Run: headless pygame with SDL's dummy video driver; simulated clock (each Clock.tick advances the game by its frame time, no real sleeping); random seed 0; keys injected as events and as key.get_pressed() state; no mouse input.
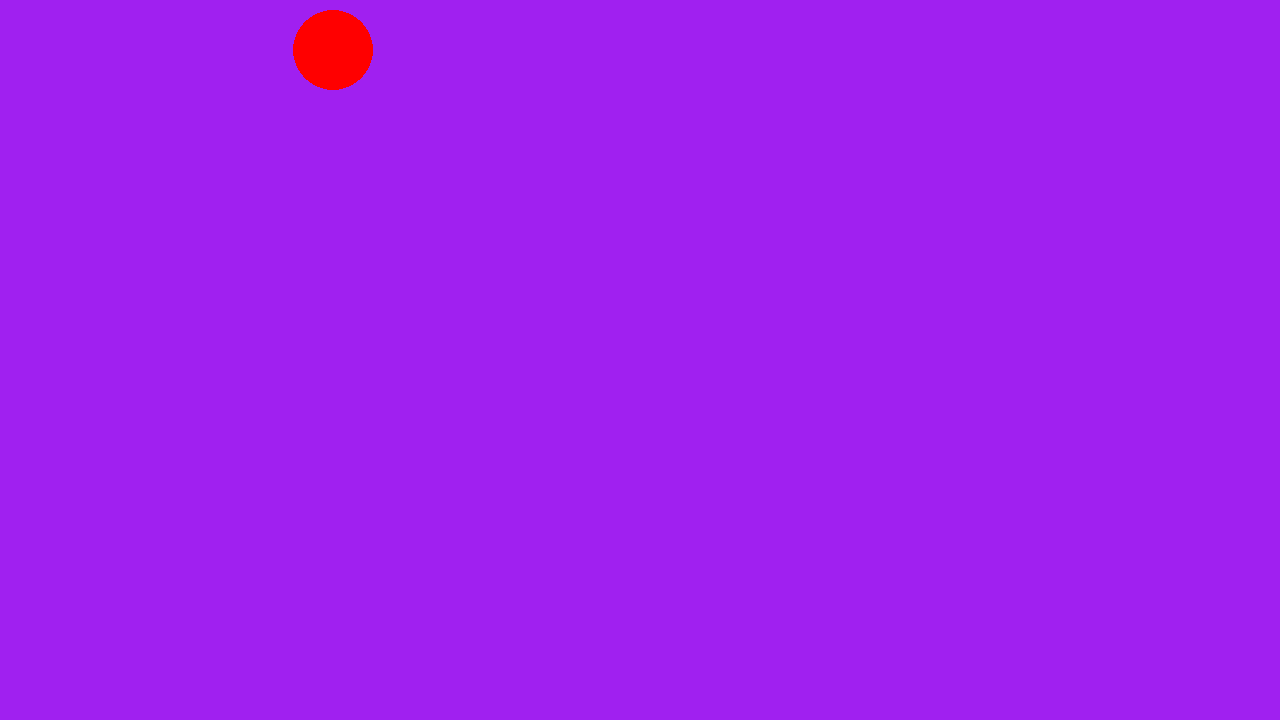
Frame 1 of 4 · flips 1–60 · no input
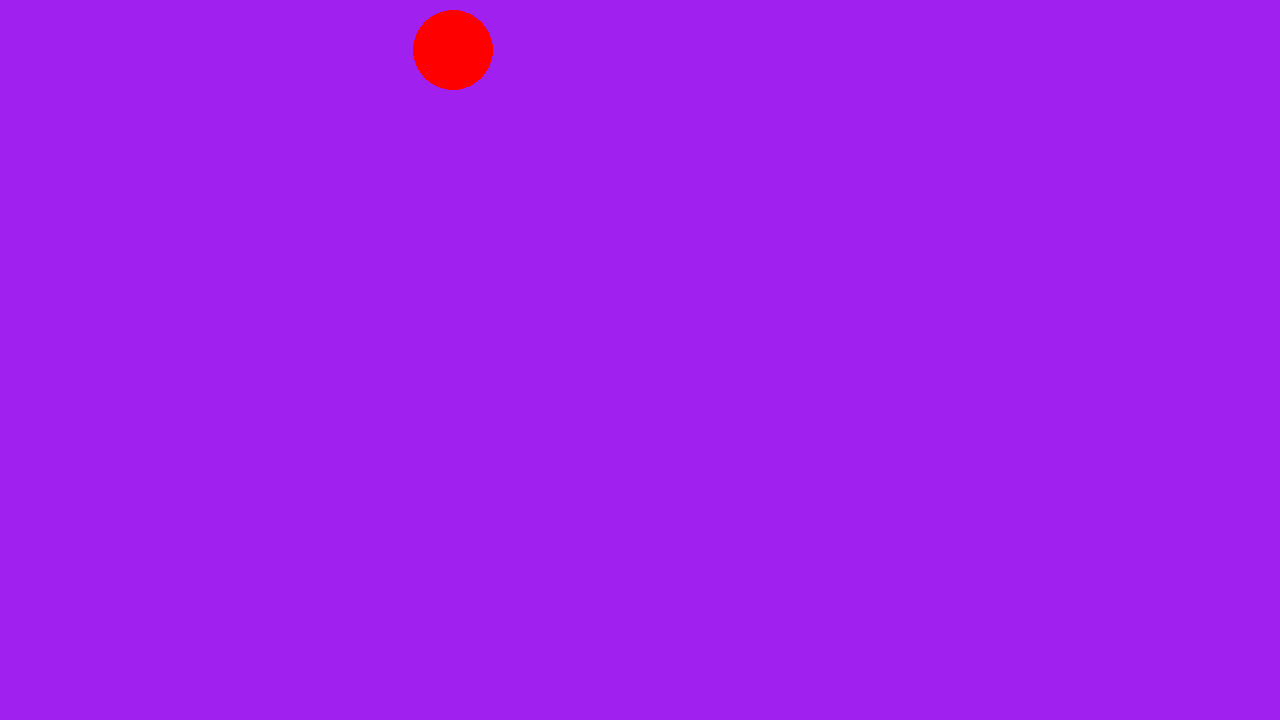
Frame 2 of 4 · flips 61–180 · tapped SPACE, RETURN · held RIGHT (→), D
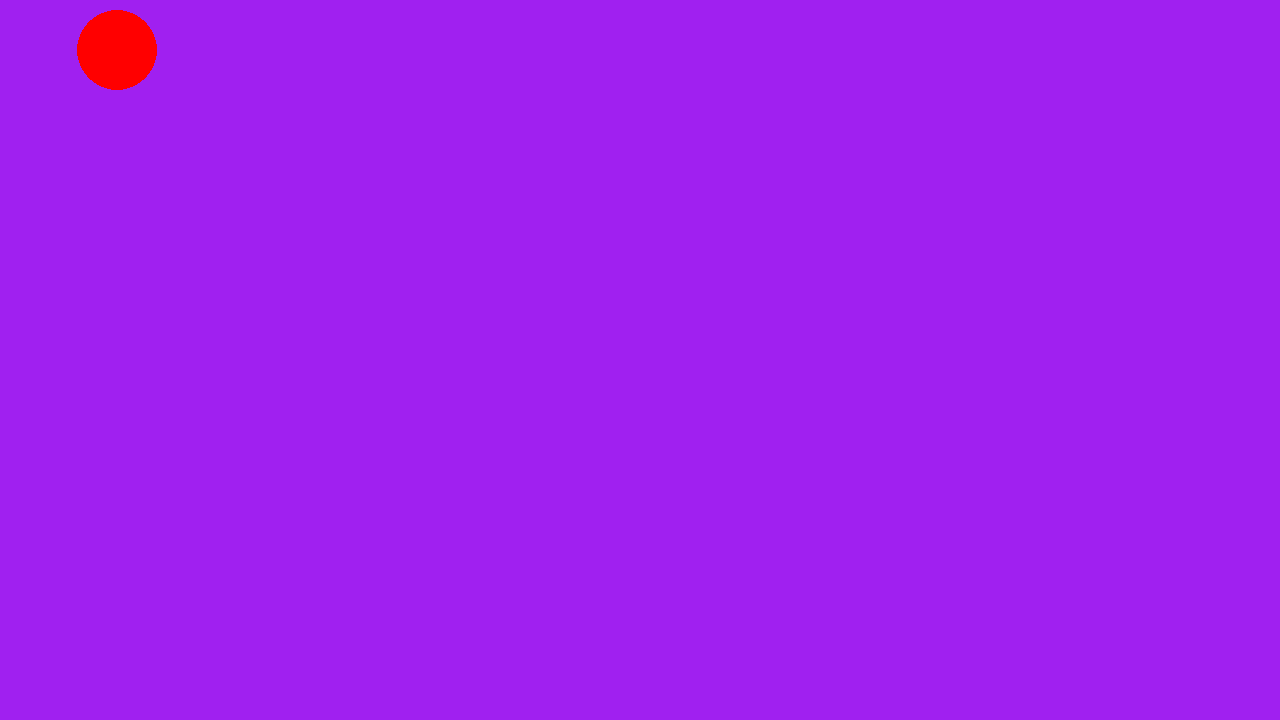
Frame 3 of 4 · flips 181–300 · held DOWN (↓), S
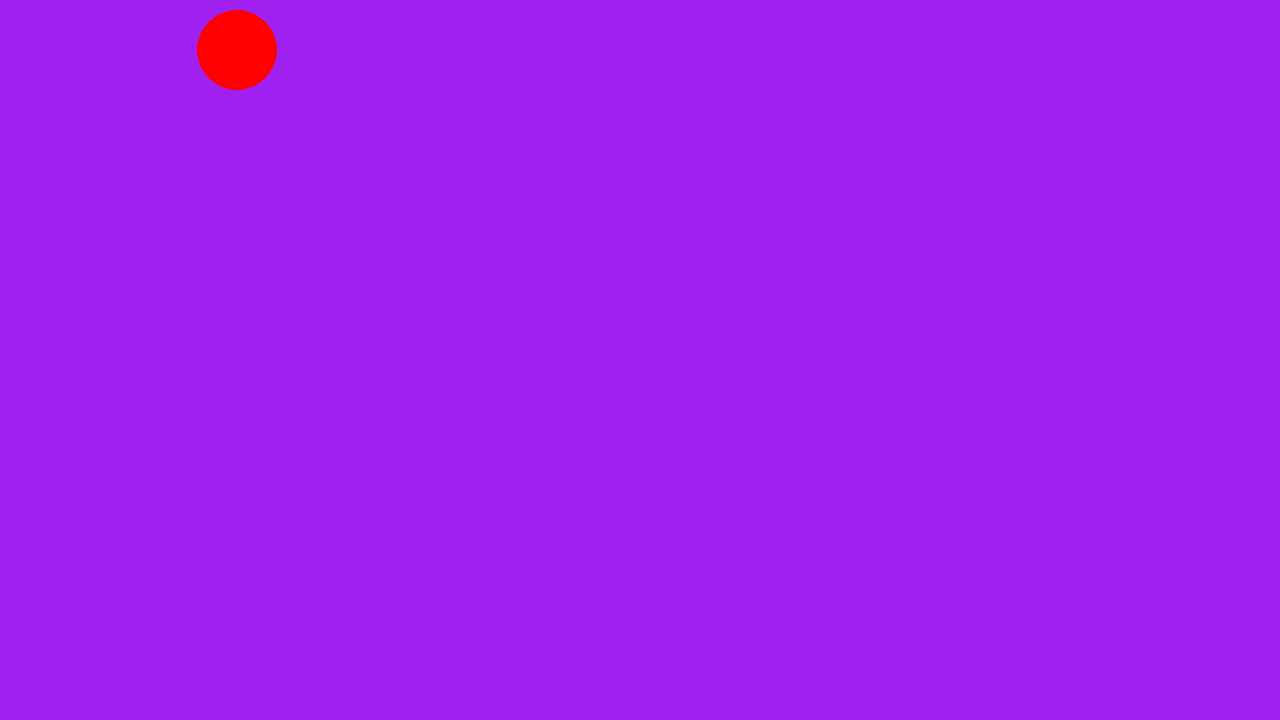
Frame 4 of 4 · flips 301–420 · held LEFT (←), A, UP (↑), W

The pygame program that drew these frames:

# Example file showing a basic pygame "game loop"
import pygame

# pygame setup
pygame.init()
screen = pygame.display.set_mode((1280, 720))
clock = pygame.time.Clock()
running = True

pos_x = 50
dt = 0

while running:
    # poll for events
    # pygame.QUIT event means the user clicked X to close your window
    for event in pygame.event.get():
        if event.type == pygame.QUIT:
            running = False

    # fill the screen with a color to wipe away anything from last frame
    screen.fill("purple")

    # RENDER YOUR GAME HERE

    pos_x = pos_x + dt * 0.3 if pos_x <= 500 else 50 

    pygame.draw.circle(screen, "red", (pos_x, 50), 40)
    
    dt = clock.tick(60)  # limits FPS to 60

    # flip() the display to put your work on screen
    pygame.display.flip()

pygame.quit()
